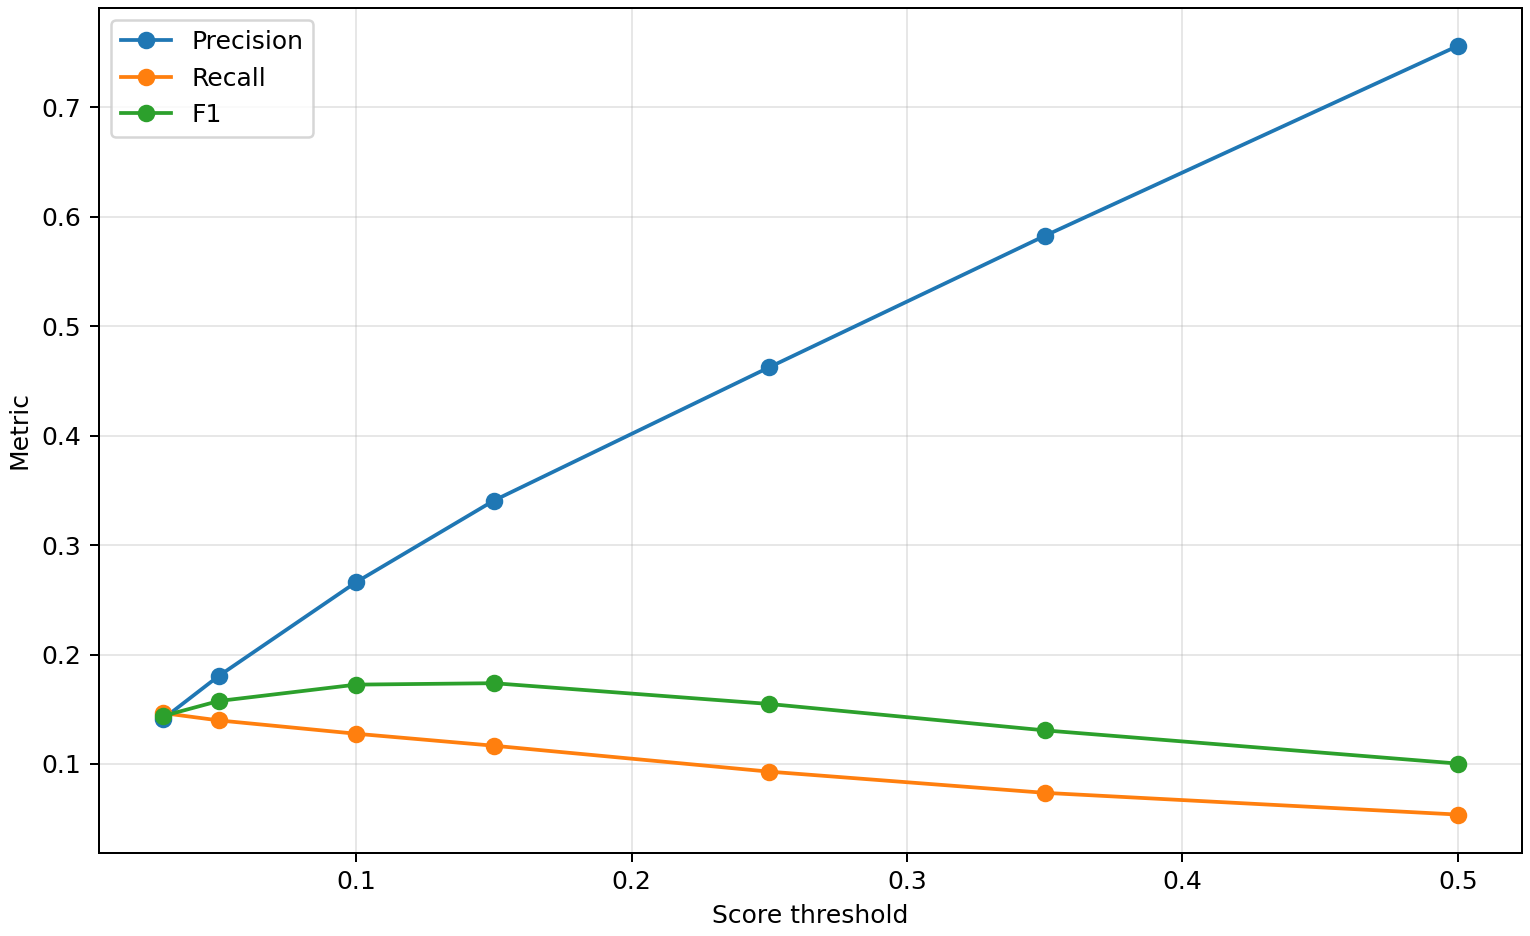

Data behind this chart, as committed beside it:
score_threshold, precision, recall, f1, matched_class_accuracy, mean_matched_iou, tp, fp, fn, mean_pred_boxes_per_frame, mean_truth_boxes_per_frame, mean_pred_semantic_bits_per_frame, mean_jpeg_bits_per_frame, jpeg_to_pred_semantic_ratio
0.03, 0.1415, 0.1465, 0.1439, 0.7096, 0.6786, 575, 3489, 3351, 50.8, 49.08, 3867, 1128717, 291.9
0.05, 0.1803, 0.1398, 0.1575, 0.7377, 0.6802, 549, 2496, 3377, 38.06, 49.08, 2950, 1128717, 382.7
0.1, 0.2662, 0.1276, 0.1725, 0.8104, 0.6856, 501, 1381, 3425, 23.52, 49.08, 1903, 1128717, 593.2
0.15, 0.3408, 0.1167, 0.1738, 0.8253, 0.6884, 458, 886, 3468, 16.8, 49.08, 1419, 1128717, 795.7
0.25, 0.4626, 0.09297, 0.1548, 0.8575, 0.7013, 365, 424, 3561, 9.863, 49.08, 919.1, 1128717, 1228
0.35, 0.5827, 0.07361, 0.1307, 0.8789, 0.7185, 289, 207, 3637, 6.2, 49.08, 655.4, 1128717, 1722
0.5, 0.7563, 0.05374, 0.1004, 0.9005, 0.7338, 211, 68, 3715, 3.487, 49.08, 460.1, 1128717, 2453
